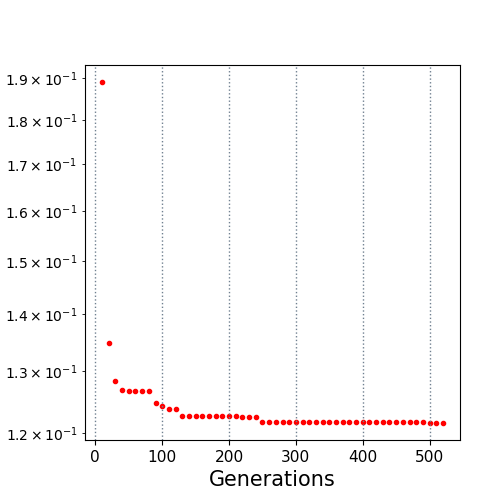

Data behind this chart, as committed beside it:
10.0, 0.189006
20.0, 0.1348
30.0, 0.1283
40.0, 0.1269
50.0, 0.1268
60.0, 0.1268
70.0, 0.1268
80.0, 0.1268
90.0, 0.1248
100.0, 0.1243
110.0, 0.1238
120.0, 0.1238
130.0, 0.1227
140.0, 0.1227
150.0, 0.1227
160.0, 0.1227
170.0, 0.1227
180.0, 0.1227
190.0, 0.1227
200.0, 0.1227
210.0, 0.1227
220.0, 0.1226
230.0, 0.1226
240.0, 0.1226
250.0, 0.1218
260.0, 0.1218
270.0, 0.1218
280.0, 0.1218
290.0, 0.1218
300.0, 0.1218
310.0, 0.1218
320.0, 0.1218
330.0, 0.1218
340.0, 0.1218
350.0, 0.1218
360.0, 0.1218
370.0, 0.1218
380.0, 0.1218
390.0, 0.1218
400.0, 0.1218
410.0, 0.1218
420.0, 0.1218
430.0, 0.1218
440.0, 0.1218
450.0, 0.1218
460.0, 0.1218
470.0, 0.1218
480.0, 0.1218
490.0, 0.1218
500.0, 0.1216
510.0, 0.1216
520.0, 0.1216
